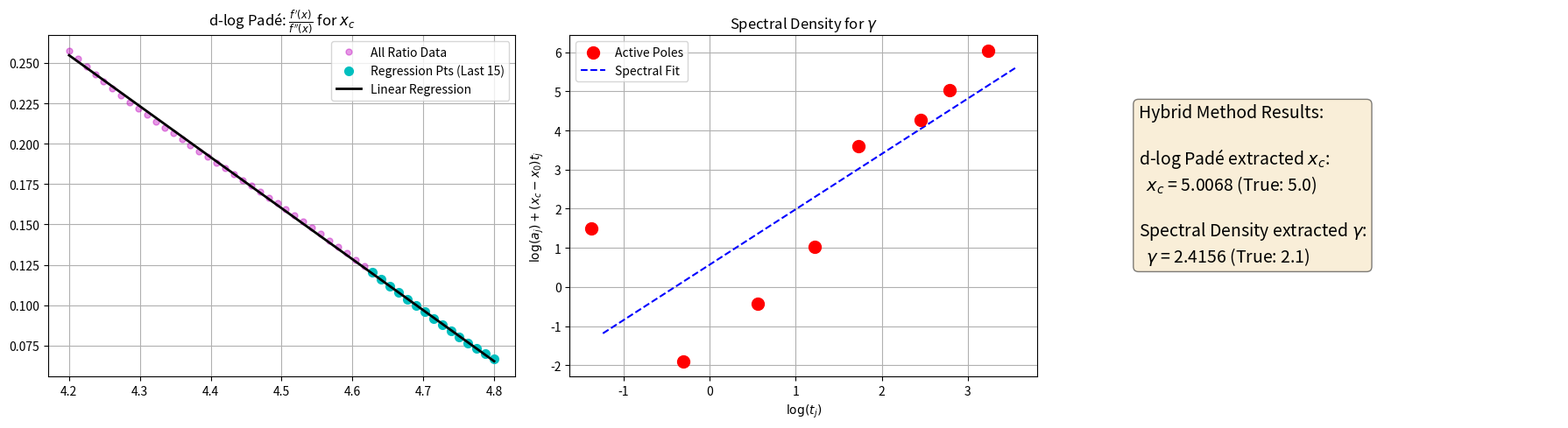

The matplotlib source for this figure:
import numpy as np
import matplotlib.pyplot as plt
from scipy.special import roots_laguerre
from scipy.optimize import least_squares, lsq_linear
from scipy.linalg import cholesky, solve_triangular


def true_function(x, xc, gamma, c):
    """f(x) = (xc - x)^(-gamma) + c"""
    return (xc - x) ** (-gamma) + c


def true_first_derivative(x, xc, gamma):
    """f'(x) = gamma * (xc - x)^(-(gamma + 1))"""
    return gamma * (xc - x) ** (-(gamma + 1))


def true_second_derivative(x, xc, gamma):
    """f''(x) = gamma * (gamma + 1) * (xc - x)^(-(gamma + 2))"""
    return gamma * (gamma + 1) * (xc - x) ** (-(gamma + 2))


def test_hybrid_pade_spectral():
    # --- 1. Define true parameters and generate synthetic data ---
    xc_true = 5.0
    gamma_true = 2.1
    c_true = 2.0

    x0 = 4.2
    x_end = 4.8
    M = 50
    x_m = np.linspace(x0, x_end, M)
    dx = x_m[1] - x_m[0]

    noise_std = 0.01
    print(f"noise_std={noise_std}")
    # Generate noisy data
    np.random.seed(42)
    F_true = true_function(x_m, xc_true, gamma_true, c_true)
    F_noisy = F_true + np.random.normal(0, noise_std, size=M)

    F_prime_true = true_first_derivative(x_m, xc_true, gamma_true)
    F_double_prime_true = true_second_derivative(x_m, xc_true, gamma_true)

    # --- 2. Construct Differenced Data and Whiten ---
    d = F_noisy[1:] - F_noisy[:-1]

    # Covariance matrix V for differenced i.i.d noise (MA(1) process)
    V = np.diag(np.full(M - 1, 2.0)) + \
        np.diag(np.full(M - 2, -1.0), k=1) + \
        np.diag(np.full(M - 2, -1.0), k=-1)

    L = cholesky(V, lower=True)
    d_tilde = solve_triangular(L, d, lower=True)

    # --- 3. VARIABLE PROJECTION (Golub-Pereyra) ---
    n = 10
    t_initial, _ = roots_laguerre(n)
    m_diff_indices = np.arange(M - 1)

    def varpro_residual(t_params):
        G_diff = np.zeros((M - 1, n))
        for j in range(n):
            G_diff[:, j] = np.exp(t_params[j] * m_diff_indices * dx) * (np.exp(t_params[j] * dx) - 1.0)

        G_tilde = solve_triangular(L, G_diff, lower=True)
        res_linear = lsq_linear(G_tilde, d_tilde, bounds=(0.0, np.inf))
        a_opt = res_linear.x
        residual = d_tilde - G_tilde @ a_opt
        return residual

    res_nonlin = least_squares(varpro_residual, t_initial, bounds=(0.0, 200.0), method='trf')
    t_opt = res_nonlin.x

    # --- 4. Extract Final Linear Parameters ---
    G_diff_opt = np.zeros((M - 1, n))
    for j in range(n):
        G_diff_opt[:, j] = np.exp(t_opt[j] * m_diff_indices * dx) * (np.exp(t_opt[j] * dx) - 1.0)

    G_tilde_opt = solve_triangular(L, G_diff_opt, lower=True)
    a_opt = lsq_linear(G_tilde_opt, d_tilde, bounds=(0.0, np.inf)).x
    w_tilde = a_opt * np.exp(-t_opt * x0)

    # --- 5. SORT t, a, w ---
    sort_idx = np.argsort(t_opt)
    t_sorted = t_opt[sort_idx]
    a_sorted = a_opt[sort_idx]
    w_sorted = w_tilde[sort_idx]

    print(f"t_opt (sorted)={t_sorted}")
    print(f"a_opt (sorted)={a_sorted}")
    print(f"w_tilde (sorted)={w_sorted}")

    # --- 6. Compute Analytical Derivatives f' and f'' ---
    F_prime_fit = np.zeros(M)
    F_double_prime_fit = np.zeros(M)

    for j in range(n):
        F_prime_fit += w_sorted[j] * t_sorted[j] * np.exp(t_sorted[j] * x_m)
        F_double_prime_fit += w_sorted[j] * (t_sorted[j] ** 2) * np.exp(t_sorted[j] * x_m)

    # --- 7. Infer xc using d-log Padé (Ratio f'/f'') ---
    ratio_fit = F_prime_fit / F_double_prime_fit

    num_points_fit = 15
    x_m_reg = x_m[-num_points_fit:]
    ratio_reg = ratio_fit[-num_points_fit:]

    m_line, b_line = np.polyfit(x_m_reg, ratio_reg, 1)

    # From ratio = (xc - x) / (gamma + 1)
    # y = mx + b => m = -1/(gamma+1), b = xc/(gamma+1) => xc = -b/m
    xc_inferred = -b_line / m_line

    # --- 8. Infer gamma using Spectral Density Method ---
    # Filter out inactive poles (amplitudes driven to ~0 by VarPro bounds)
    active_mask = a_sorted > 1e-8
    t_active = t_sorted[active_mask]
    a_active = a_sorted[active_mask]

    if len(t_active) >= 2:
        # Model: log(a) + (xc - x0)*t = C + (gamma - 1)*log(t)
        Y = np.log(a_active) + (xc_inferred - x0) * t_active
        X = np.log(t_active)

        m_spec, b_spec = np.polyfit(X, Y, 1)
        gamma_inferred = m_spec + 1.0

        print("-" * 50)
        print("Inferred Critical Parameters (Hybrid Method):")
        print(f"True xc:    {xc_true:.4f}  |  Inferred xc (d-log Padé): {xc_inferred:.4f}")
        print(f"True gamma: {gamma_true:.4f}  |  Inferred gamma (Spectral): {gamma_inferred:.4f}")
        print("-" * 50)

        # --- 9. Plotting ---
        fig, (ax1, ax2, ax3) = plt.subplots(1, 3, figsize=(18, 5))

        # Plot 1: Ratio for xc
        ax1.plot(x_m, ratio_fit, 'mo', label='All Ratio Data', markersize=5, alpha=0.4)
        ax1.plot(x_m_reg, ratio_reg, 'co', label=f'Regression Pts (Last {num_points_fit})', markersize=7)
        ax1.plot(x_m, m_line * x_m + b_line, 'k-', label='Linear Regression', linewidth=2)
        ax1.set_title(r"d-log Padé: $\frac{f'(x)}{f''(x)}$ for $x_c$")
        ax1.legend()
        ax1.grid(True)

        # Plot 2: Spectral Density for gamma
        ax2.scatter(X, Y, color='red', s=100, label='Active Poles', zorder=5)
        X_plot = np.linspace(min(X)*0.9, max(X)*1.1, 100)
        ax2.plot(X_plot, m_spec * X_plot + b_spec, 'b--', label='Spectral Fit')
        ax2.set_xlabel(r'$\log(t_j)$')
        ax2.set_ylabel(r'$\log(a_j) + (x_c - x_0)t_j$')
        ax2.set_title(r"Spectral Density for $\gamma$")
        ax2.legend()
        ax2.grid(True)

        # Plot 3: Summary text
        ax3.axis('off')
        props = dict(boxstyle='round', facecolor='wheat', alpha=0.5)
        textstr = (rf'Hybrid Method Results:' '\n\n'
                   rf'd-log Padé extracted $x_c$:' '\n'
                   rf'  $x_c$ = {xc_inferred:.4f} (True: {xc_true})' '\n\n'
                   rf'Spectral Density extracted $\gamma$:' '\n'
                   rf'  $\gamma$ = {gamma_inferred:.4f} (True: {gamma_true})')
        ax3.text(0.1, 0.8, textstr, transform=ax3.transAxes, fontsize=14,
                 verticalalignment='top', bbox=props)

        plt.tight_layout()
        plt.savefig("vp_hybrid.png")
        plt.close()
    else:
        print("\nNot enough active poles (>1e-8) to perform Spectral Density regression.")


if __name__ == "__main__":
    test_hybrid_pade_spectral()
